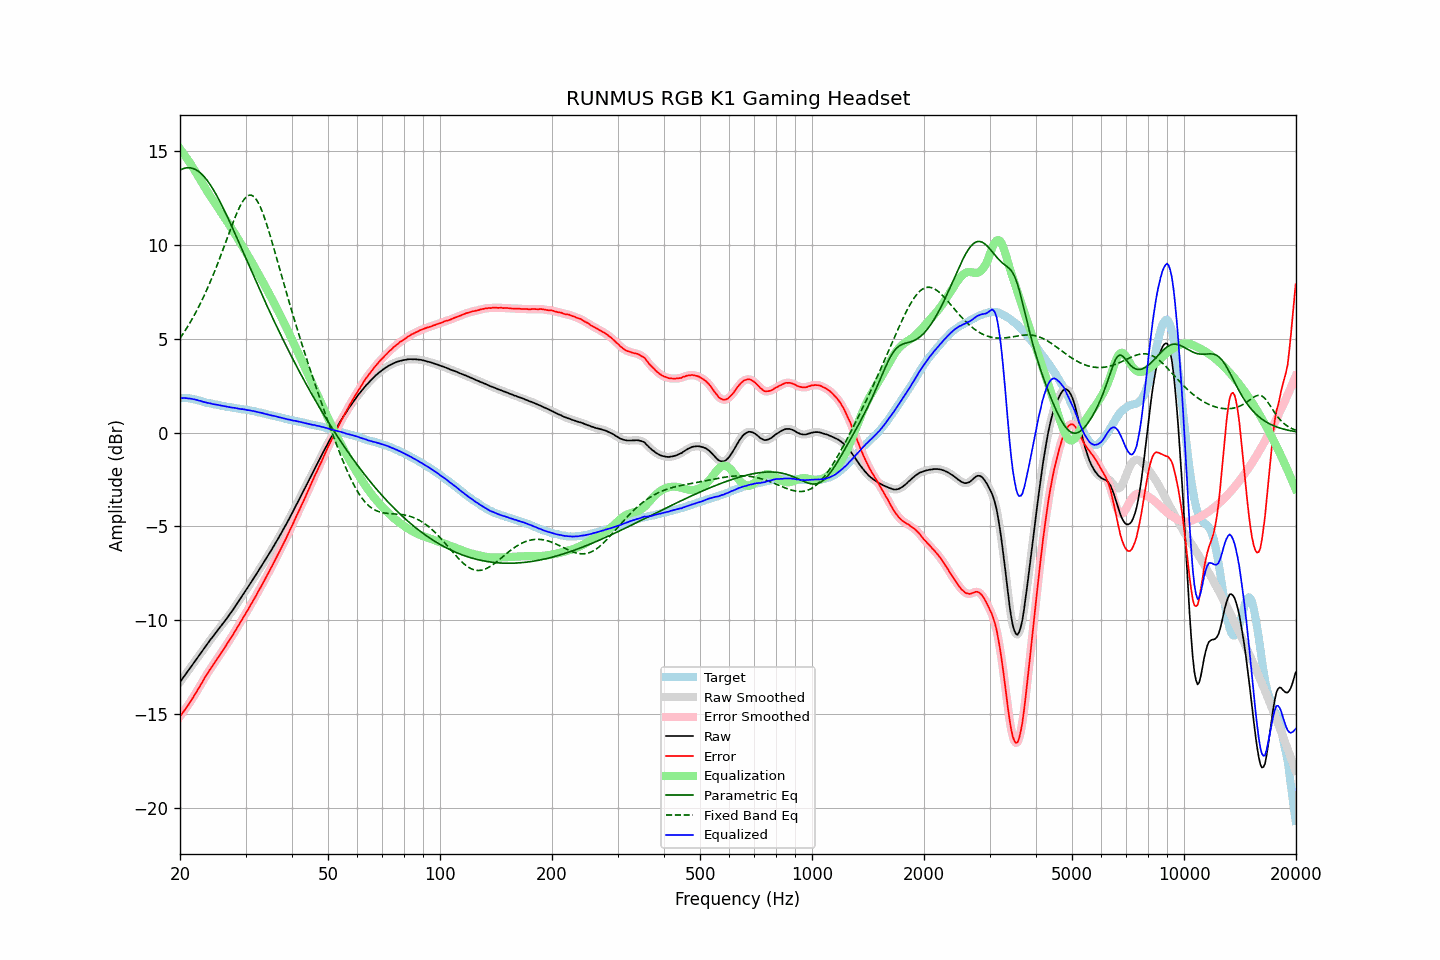

Data behind this chart, as committed beside it:
frequency, raw, error, smoothed, error_smoothed, equalization, parametric_eq, fixed_band_eq, equalized_raw, equalized_smoothed, target
20.00, -13.30, -15.14, -13.30, -15.14, 15.14, 14.00, 5.03, 1.84, 1.84, 1.84
20.20, -13.18, -15.02, -13.18, -15.02, 15.02, 14.04, 5.15, 1.84, 1.84, 1.84
20.40, -13.06, -14.90, -13.06, -14.90, 14.90, 14.08, 5.28, 1.84, 1.84, 1.84
20.61, -12.94, -14.78, -12.94, -14.78, 14.78, 14.10, 5.41, 1.84, 1.84, 1.84
20.81, -12.82, -14.66, -12.82, -14.66, 14.66, 14.12, 5.55, 1.84, 1.84, 1.84
21.02, -12.71, -14.55, -12.71, -14.54, 14.53, 14.13, 5.69, 1.82, 1.83, 1.84
21.23, -12.58, -14.40, -12.59, -14.41, 14.41, 14.12, 5.83, 1.82, 1.82, 1.82
21.44, -12.47, -14.28, -12.47, -14.28, 14.27, 14.11, 5.98, 1.80, 1.81, 1.81
21.66, -12.35, -14.14, -12.35, -14.14, 14.14, 14.09, 6.13, 1.79, 1.79, 1.79
21.87, -12.23, -14.00, -12.23, -14.00, 14.00, 14.06, 6.28, 1.77, 1.77, 1.77
22.09, -12.11, -13.87, -12.11, -13.86, 13.86, 14.02, 6.44, 1.75, 1.75, 1.76
22.31, -11.99, -13.72, -11.99, -13.72, 13.72, 13.96, 6.61, 1.73, 1.73, 1.73
22.54, -11.87, -13.58, -11.87, -13.58, 13.57, 13.90, 6.77, 1.70, 1.71, 1.71
22.76, -11.74, -13.43, -11.75, -13.43, 13.43, 13.83, 6.95, 1.69, 1.68, 1.69
22.99, -11.63, -13.29, -11.63, -13.28, 13.28, 13.74, 7.12, 1.65, 1.66, 1.66
23.22, -11.51, -13.14, -11.51, -13.14, 13.14, 13.65, 7.30, 1.63, 1.63, 1.63
23.45, -11.38, -12.98, -11.39, -12.99, 13.00, 13.55, 7.49, 1.62, 1.61, 1.60
23.69, -11.27, -12.86, -11.27, -12.85, 12.86, 13.44, 7.68, 1.59, 1.59, 1.59
23.92, -11.15, -12.72, -11.15, -12.72, 12.72, 13.32, 7.87, 1.57, 1.57, 1.57
24.16, -11.03, -12.59, -11.04, -12.59, 12.59, 13.20, 8.07, 1.56, 1.55, 1.56
24.40, -10.93, -12.47, -10.92, -12.46, 12.46, 13.06, 8.28, 1.53, 1.54, 1.54
24.65, -10.81, -12.33, -10.81, -12.33, 12.33, 12.92, 8.49, 1.52, 1.52, 1.52
24.89, -10.70, -12.20, -10.70, -12.20, 12.20, 12.77, 8.70, 1.50, 1.50, 1.50
25.14, -10.59, -12.08, -10.59, -12.08, 12.08, 12.62, 8.92, 1.49, 1.49, 1.49
25.39, -10.48, -11.95, -10.48, -11.95, 11.95, 12.46, 9.14, 1.47, 1.47, 1.47
25.65, -10.37, -11.83, -10.37, -11.82, 11.82, 12.30, 9.36, 1.45, 1.45, 1.46
25.91, -10.26, -11.69, -10.26, -11.70, 11.69, 12.13, 9.59, 1.43, 1.43, 1.43
26.16, -10.15, -11.57, -10.15, -11.57, 11.57, 11.95, 9.82, 1.42, 1.42, 1.42
26.43, -10.03, -11.44, -10.04, -11.44, 11.44, 11.78, 10.05, 1.40, 1.40, 1.41
26.69, -9.92, -11.30, -9.92, -11.30, 11.31, 11.60, 10.29, 1.39, 1.39, 1.38
26.96, -9.80, -11.17, -9.80, -11.17, 11.17, 11.41, 10.52, 1.37, 1.37, 1.37
27.23, -9.68, -11.04, -9.68, -11.04, 11.04, 11.23, 10.75, 1.36, 1.36, 1.36
27.50, -9.56, -10.91, -9.56, -10.91, 10.90, 11.04, 10.98, 1.34, 1.34, 1.35
27.77, -9.44, -10.77, -9.44, -10.77, 10.76, 10.85, 11.21, 1.32, 1.33, 1.33
28.05, -9.31, -10.63, -9.31, -10.63, 10.62, 10.66, 11.42, 1.31, 1.31, 1.32
28.33, -9.18, -10.48, -9.18, -10.48, 10.48, 10.46, 11.63, 1.30, 1.30, 1.30
28.62, -9.05, -10.34, -9.06, -10.34, 10.34, 10.27, 11.83, 1.29, 1.29, 1.29
28.90, -8.93, -10.20, -8.93, -10.20, 10.20, 10.07, 12.02, 1.27, 1.27, 1.27
29.19, -8.80, -10.05, -8.80, -10.05, 10.06, 9.88, 12.18, 1.26, 1.26, 1.25
29.48, -8.66, -9.91, -8.66, -9.91, 9.91, 9.68, 12.33, 1.25, 1.25, 1.25
29.78, -8.53, -9.77, -8.53, -9.77, 9.77, 9.49, 12.45, 1.24, 1.24, 1.24
30.08, -8.40, -9.63, -8.40, -9.63, 9.63, 9.29, 12.55, 1.22, 1.22, 1.23
30.38, -8.28, -9.49, -8.28, -9.49, 9.48, 9.09, 12.62, 1.20, 1.21, 1.21
30.68, -8.14, -9.34, -8.15, -9.34, 9.34, 8.90, 12.66, 1.20, 1.19, 1.20
30.99, -8.01, -9.18, -8.01, -9.19, 9.19, 8.70, 12.67, 1.18, 1.18, 1.17
31.30, -7.88, -9.04, -7.88, -9.04, 9.04, 8.51, 12.64, 1.16, 1.16, 1.16
31.61, -7.74, -8.89, -7.75, -8.89, 8.89, 8.31, 12.58, 1.15, 1.14, 1.15
31.93, -7.61, -8.74, -7.61, -8.74, 8.74, 8.12, 12.49, 1.12, 1.12, 1.13
32.24, -7.48, -8.58, -7.48, -8.58, 8.58, 7.93, 12.36, 1.10, 1.10, 1.10
32.57, -7.34, -8.42, -7.34, -8.42, 8.43, 7.73, 12.21, 1.09, 1.08, 1.08
32.89, -7.21, -8.28, -7.21, -8.27, 8.27, 7.54, 12.03, 1.06, 1.06, 1.07
33.22, -7.07, -8.11, -7.07, -8.12, 8.12, 7.35, 11.82, 1.05, 1.04, 1.04
33.55, -6.94, -7.97, -6.94, -7.96, 7.96, 7.16, 11.60, 1.02, 1.02, 1.03
33.89, -6.80, -7.80, -6.80, -7.80, 7.80, 6.97, 11.35, 1.00, 1.00, 1.00
34.23, -6.66, -7.64, -6.66, -7.64, 7.64, 6.79, 11.09, 0.98, 0.98, 0.98
34.57, -6.52, -7.48, -6.52, -7.48, 7.48, 6.60, 10.82, 0.96, 0.96, 0.96
34.92, -6.38, -7.32, -6.38, -7.32, 7.32, 6.42, 10.53, 0.94, 0.94, 0.94
35.27, -6.24, -7.16, -6.24, -7.16, 7.16, 6.23, 10.24, 0.91, 0.92, 0.92
35.62, -6.09, -6.99, -6.09, -6.99, 6.99, 6.05, 9.95, 0.90, 0.90, 0.90
35.97, -5.95, -6.83, -5.95, -6.83, 6.83, 5.87, 9.65, 0.88, 0.88, 0.88
... 635 more rows
